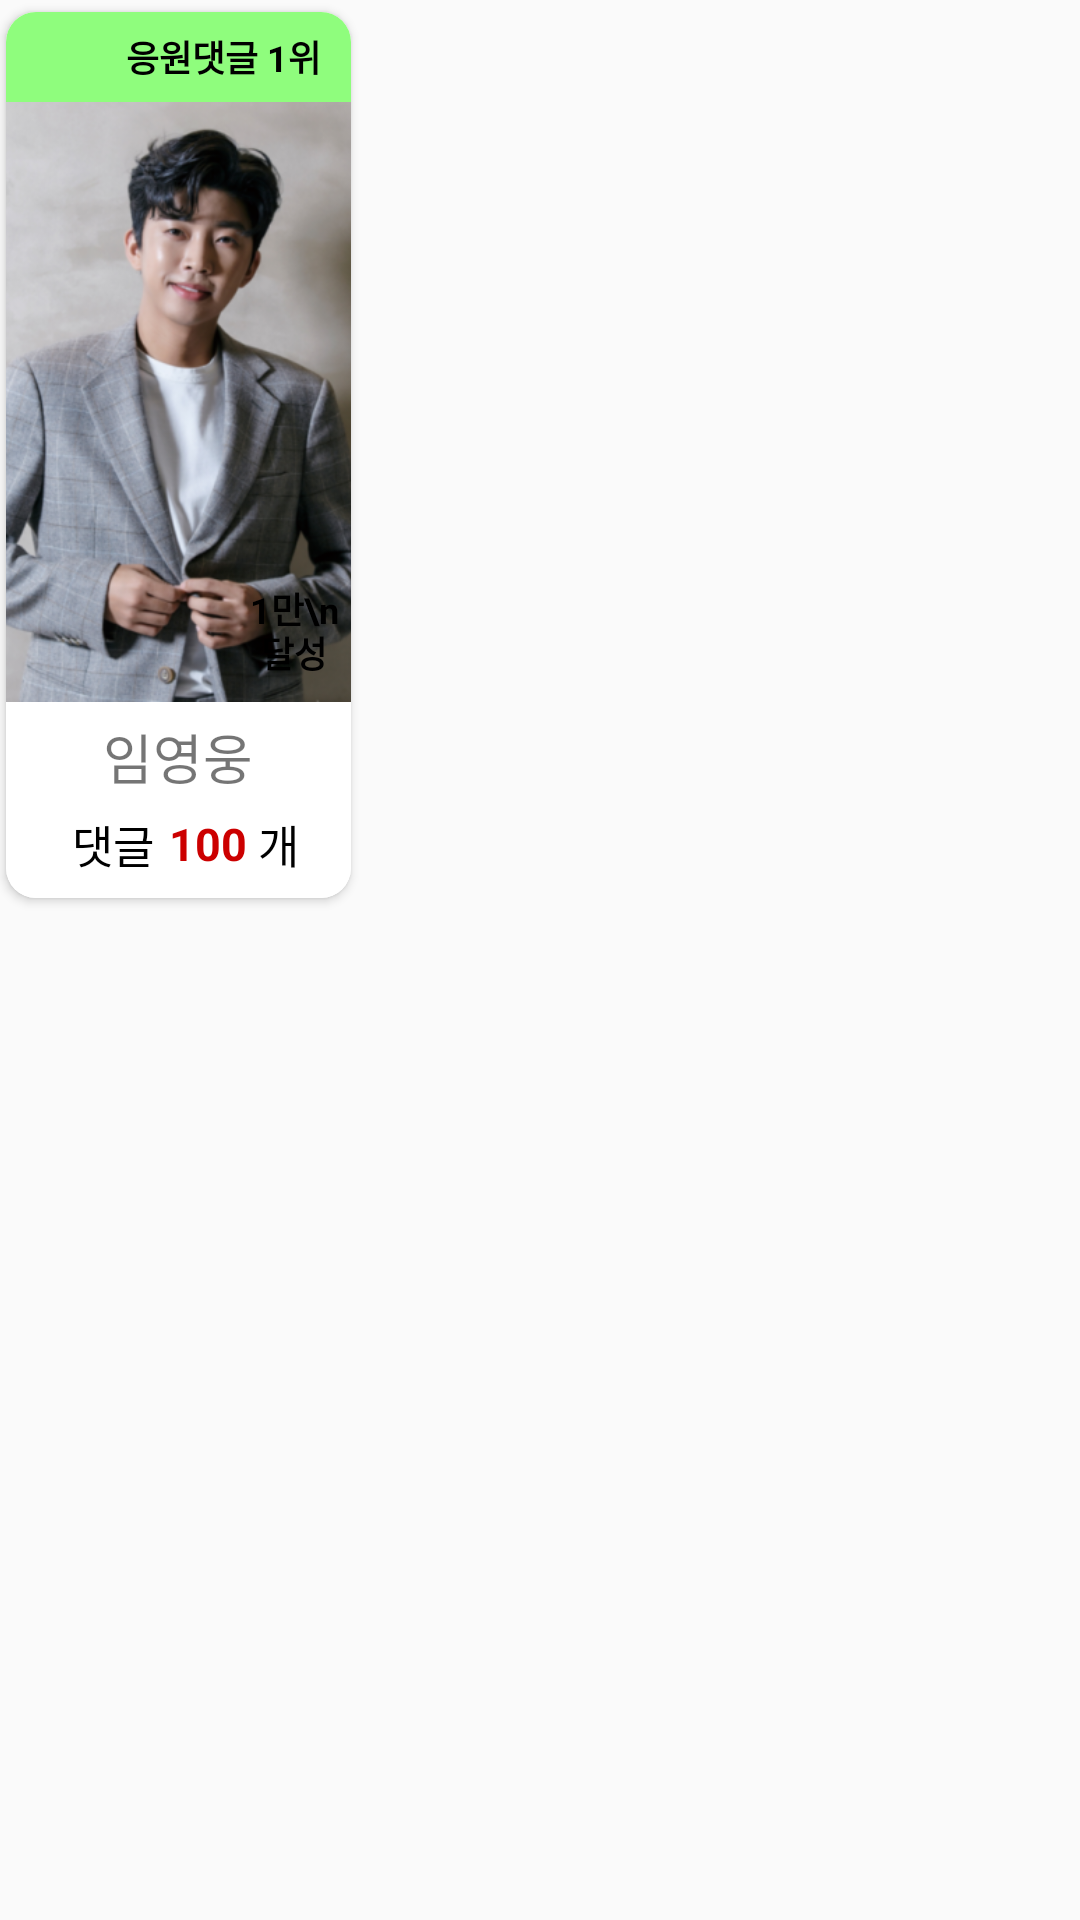

Produce the Android XML layout that renders to this screen, including the resource entries it uses.
<!-- AndroidManifest.xml: application theme Theme.MrTrot2 -->
<!-- res/layout/rv_item.xml -->
<?xml version="1.0" encoding="utf-8"?>
<LinearLayout
    xmlns:android="http://schemas.android.com/apk/res/android"
    android:layout_width="match_parent"
    android:layout_height="wrap_content"
    xmlns:app="http://schemas.android.com/apk/res-auto"
    >

    <androidx.cardview.widget.CardView
        android:layout_marginTop="4sp"
        android:layout_marginLeft="2sp"
        android:layout_width="115sp"
        android:layout_height="wrap_content"
        app:cardCornerRadius="10sp"
        android:paddingBottom="10sp"
        >

        <LinearLayout
            android:background="@color/white"
            android:gravity="center"
            android:layout_width="wrap_content"
            android:layout_height="wrap_content"
            android:orientation="vertical"
            android:paddingBottom="7sp">

            <LinearLayout
                android:id="@+id/best_comment_decorator"
                android:layout_width="match_parent"
                android:layout_height="30sp"
                android:background="#8FFD7D"
                android:visibility="visible"
                android:gravity="center">
                <ImageView
                    android:id="@+id/crown"
                    android:layout_width="30dp"
                    android:layout_height="30dp"
                    android:src="@drawable/goldcrown" />

                <TextView
                    android:id="@+id/rankingText"
                    android:layout_width="match_parent"
                    android:layout_height="match_parent"
                    android:gravity="center"
                    android:text="응원댓글 1위"
                    android:textColor="@color/black"
                    android:textSize="12sp"
                    android:textStyle="bold" />
            </LinearLayout>

            <RelativeLayout
                android:layout_width="wrap_content"
                android:layout_height="wrap_content">
                <ImageView
                    android:id="@+id/singerphoto"
                    android:layout_width="120sp"
                    android:layout_height="200sp"
                    android:src="@drawable/imphoto"
                    android:scaleType="centerCrop"
                    />
                <RelativeLayout
                    android:id="@+id/best_medal"
                    android:layout_width="match_parent"
                    android:layout_height="200sp"
                    android:gravity="right|bottom"
                    >
                    <ImageView
                        android:layout_marginBottom="5sp"
                        android:layout_width="38sp"
                        android:layout_height="38sp"
                        android:src="@drawable/goldmedal1"/>
                    <TextView
                        android:id="@+id/manyComment"
                        android:layout_marginBottom="1dp"
                        android:lineSpacingMultiplier="0.85"
                        android:textColor="@color/black"
                        android:gravity="center"
                        android:textSize="12sp"
                        android:layout_width="38sp"
                        android:layout_height="38sp"
                        android:text="1만\n달성"
                        android:textStyle="bold"
                        />
                </RelativeLayout>



            </RelativeLayout>


<RelativeLayout
    android:layout_width="match_parent"
    android:layout_height="match_parent">

                <TextView
                    android:id="@+id/singername"
                    android:layout_width="120sp"
                    android:layout_height="wrap_content"
                    android:layout_marginTop="5sp"
                    android:gravity="center"
                    android:text="임영웅"
                    android:textSize="18sp" />


</RelativeLayout>

            <LinearLayout
                android:gravity="center"
                android:layout_marginTop="5sp"
                android:layout_width="wrap_content"
                android:layout_height="wrap_content">
                <TextView
                    android:textColor="@color/black"
                    android:layout_marginLeft="5sp"
                    android:textSize="15sp"
                    android:layout_width="wrap_content"
                    android:layout_height="wrap_content"
                    android:gravity="center"
                    android:text="댓글" />

                <TextView
                    android:id="@+id/tv_comment_count"
                    android:layout_marginLeft="5sp"
                    android:textSize="15sp"
                    android:layout_width="wrap_content"
                    android:layout_height="wrap_content"
                    android:gravity="center"
                    android:textStyle="bold"
                    android:textColor="@android:color/holo_red_dark"
                    android:text="100" />

                <TextView
                    android:textSize="15sp"
                    android:textColor="@color/black"
                    android:layout_width="wrap_content"
                    android:layout_height="wrap_content"
                    android:text=" 개"
                    />

            </LinearLayout>

        </LinearLayout>
    </androidx.cardview.widget.CardView>

</LinearLayout>
<!-- resources referenced by this layout -->
<resources>
  <!-- drawable imphoto: png bitmap (drawable, 207498 bytes) -->
  <style name="Theme.MrTrot2" parent="Theme.AppCompat.Light">
          
          <item name="windowNoTitle">true</item>
  
          <item name="colorPrimaryVariant">@color/purple_700</item>
          <item name="colorOnPrimary">@color/white</item>
          
  
  
  
          
          <item name="android:statusBarColor">#4f4f4f</item>
  
          
      </style>
  <!-- not gathered from this repository: default colours our renderer supplied (Android Studio template values) -->
  <color name="purple_700">#FF3700B3</color>
  <color name="black">#FF000000</color>
  <color name="white">#FFFFFFFF</color>
</resources>
